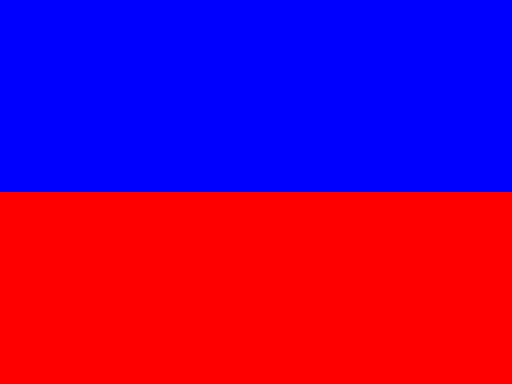
t = 0.00 s
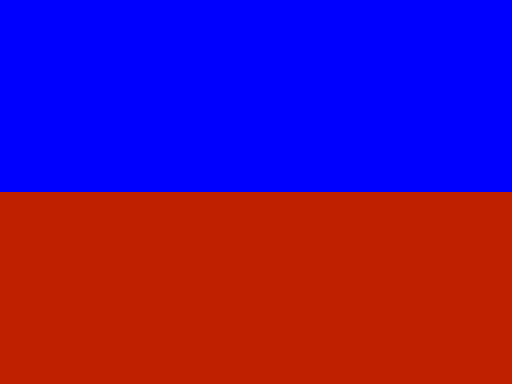
t = 0.25 s
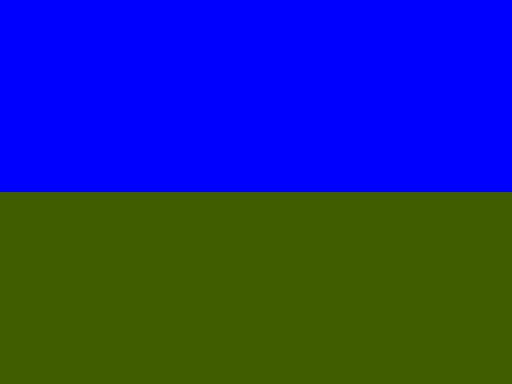
t = 0.75 s
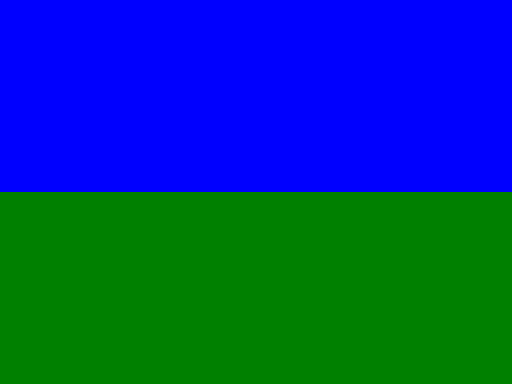
t = 1.00 s
t = 1.25 s: frame unchanged from t = 0.75 s, image omitted
t = 1.75 s: frame unchanged from t = 0.25 s, image omitted

The animated SVG that drew these frames (rendered in a browser with its animation timeline set to each time). Animation: 2 SMIL elements (animate=2); one cycle of 2.00 s, repeats indefinitely.

<svg
        xmlns='http://www.w3.org/2000/svg'
        xmlns:svg='http://www.w3.org/2000/svg'
        xmlns:gpa='https://www.gtk.org/grappa'
        gpa:version='1'
        gpa:state='0'
        gpa:state-change-delay='0ms'
        gpa:time-since-load='2000ms'
        font-size='13.333'
        font-weight='400'
        width='0px'
        height='0px'
        viewBox='0 0 480 360'>
  <desc>
    Test that !important styles override animations.
  </desc>
  <style type='text/css'>
    rect.imp { fill: blue !important; }
    rect { fill: blue; }
  </style>
  <rect
          class='imp'
          font-size='13.333'
          font-weight='400'
          fill='rgb(0,0,255)'
          width='480px'
          height='180px'>
    <animate
            attributeName='fill'
            begin='0ms'
            dur='2000ms'
            repeatCount='indefinite'
            values='rgb(255,0,0); rgb(0,128,0); rgb(255,0,0)'
            keyTimes='0; 0.5; 1'
            gpa:status='running'
            gpa:current-start-time='0ms'/>
  </rect>
  <rect
          font-size='13.333'
          font-weight='400'
          fill='rgb(255,0,0)'
          y='180px'
          width='480px'
          height='180px'>
    <animate
            attributeName='fill'
            begin='0ms'
            dur='2000ms'
            repeatCount='indefinite'
            values='rgb(255,0,0); rgb(0,128,0); rgb(255,0,0)'
            keyTimes='0; 0.5; 1'
            gpa:status='running'
            gpa:current-start-time='0ms'/>
  </rect>
</svg>
